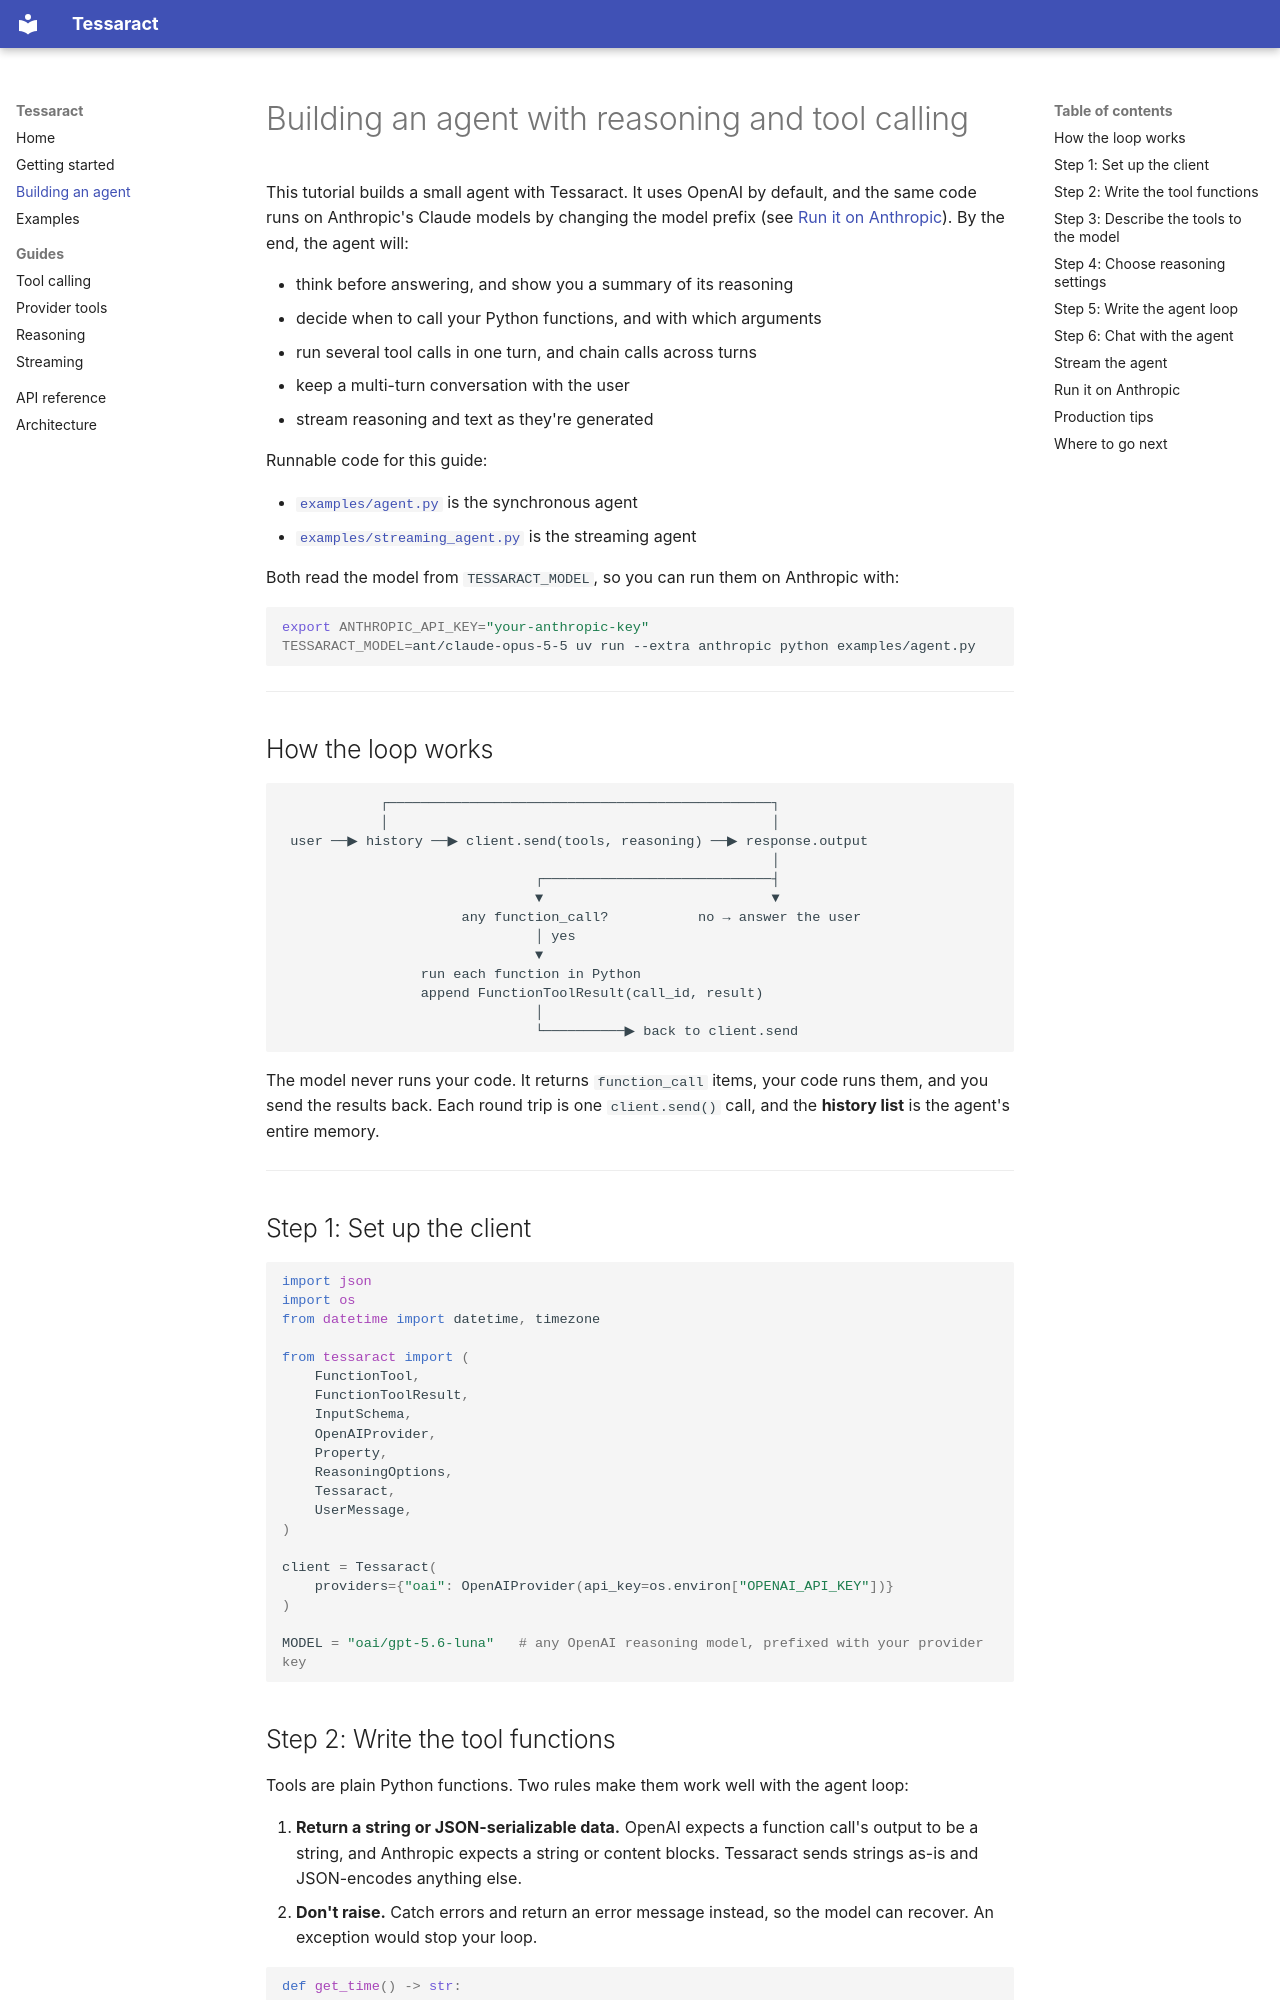

repository: jenniferumoke/tessaract · page: building-an-agent/index.html · generator: mkdocs

# Building an agent with reasoning and tool calling

This tutorial builds a small agent with Tessaract. It uses OpenAI by default, and the same code runs on Anthropic's Claude models by changing the model prefix (see [Run it on Anthropic](#run-it-on-anthropic)). By the end, the agent will:

- think before answering, and show you a summary of its reasoning
- decide when to call your Python functions, and with which arguments
- run several tool calls in one turn, and chain calls across turns
- keep a multi-turn conversation with the user
- stream reasoning and text as they're generated

Runnable code for this guide:

- [`examples/agent.py`](https://github.com/jenniferumoke/tessaract/blob/main/examples/agent.py) is the synchronous agent
- [`examples/streaming_agent.py`](https://github.com/jenniferumoke/tessaract/blob/main/examples/streaming_agent.py) is the streaming agent

Both read the model from `TESSARACT_MODEL`, so you can run them on Anthropic with:

```bash
export ANTHROPIC_API_KEY="your-anthropic-key"
TESSARACT_MODEL=ant/claude-opus-5-5 uv run --extra anthropic python examples/agent.py
```

---

## How the loop works

```
            ┌───────────────────────────────────────────────┐
            │                                               │
 user ──▶ history ──▶ client.send(tools, reasoning) ──▶ response.output
                                                            │
                               ┌────────────────────────────┤
                               ▼                            ▼
                      any function_call?           no → answer the user
                               │ yes
                               ▼
                 run each function in Python
                 append FunctionToolResult(call_id, result)
                               │
                               └──────────▶ back to client.send
```

The model never runs your code. It returns `function_call` items, your code runs them, and you send the results back. Each round trip is one `client.send()` call, and the **history list** is the agent's entire memory.

---

## Step 1: Set up the client

```python
import json
import os
from datetime import datetime, timezone

from tessaract import (
    FunctionTool,
    FunctionToolResult,
    InputSchema,
    OpenAIProvider,
    Property,
    ReasoningOptions,
    Tessaract,
    UserMessage,
)

client = Tessaract(
    providers={"oai": OpenAIProvider(api_key=os.environ["OPENAI_API_KEY"])}
)

MODEL = "oai/gpt-5.6-luna"   # any OpenAI reasoning model, prefixed with your provider key
```
